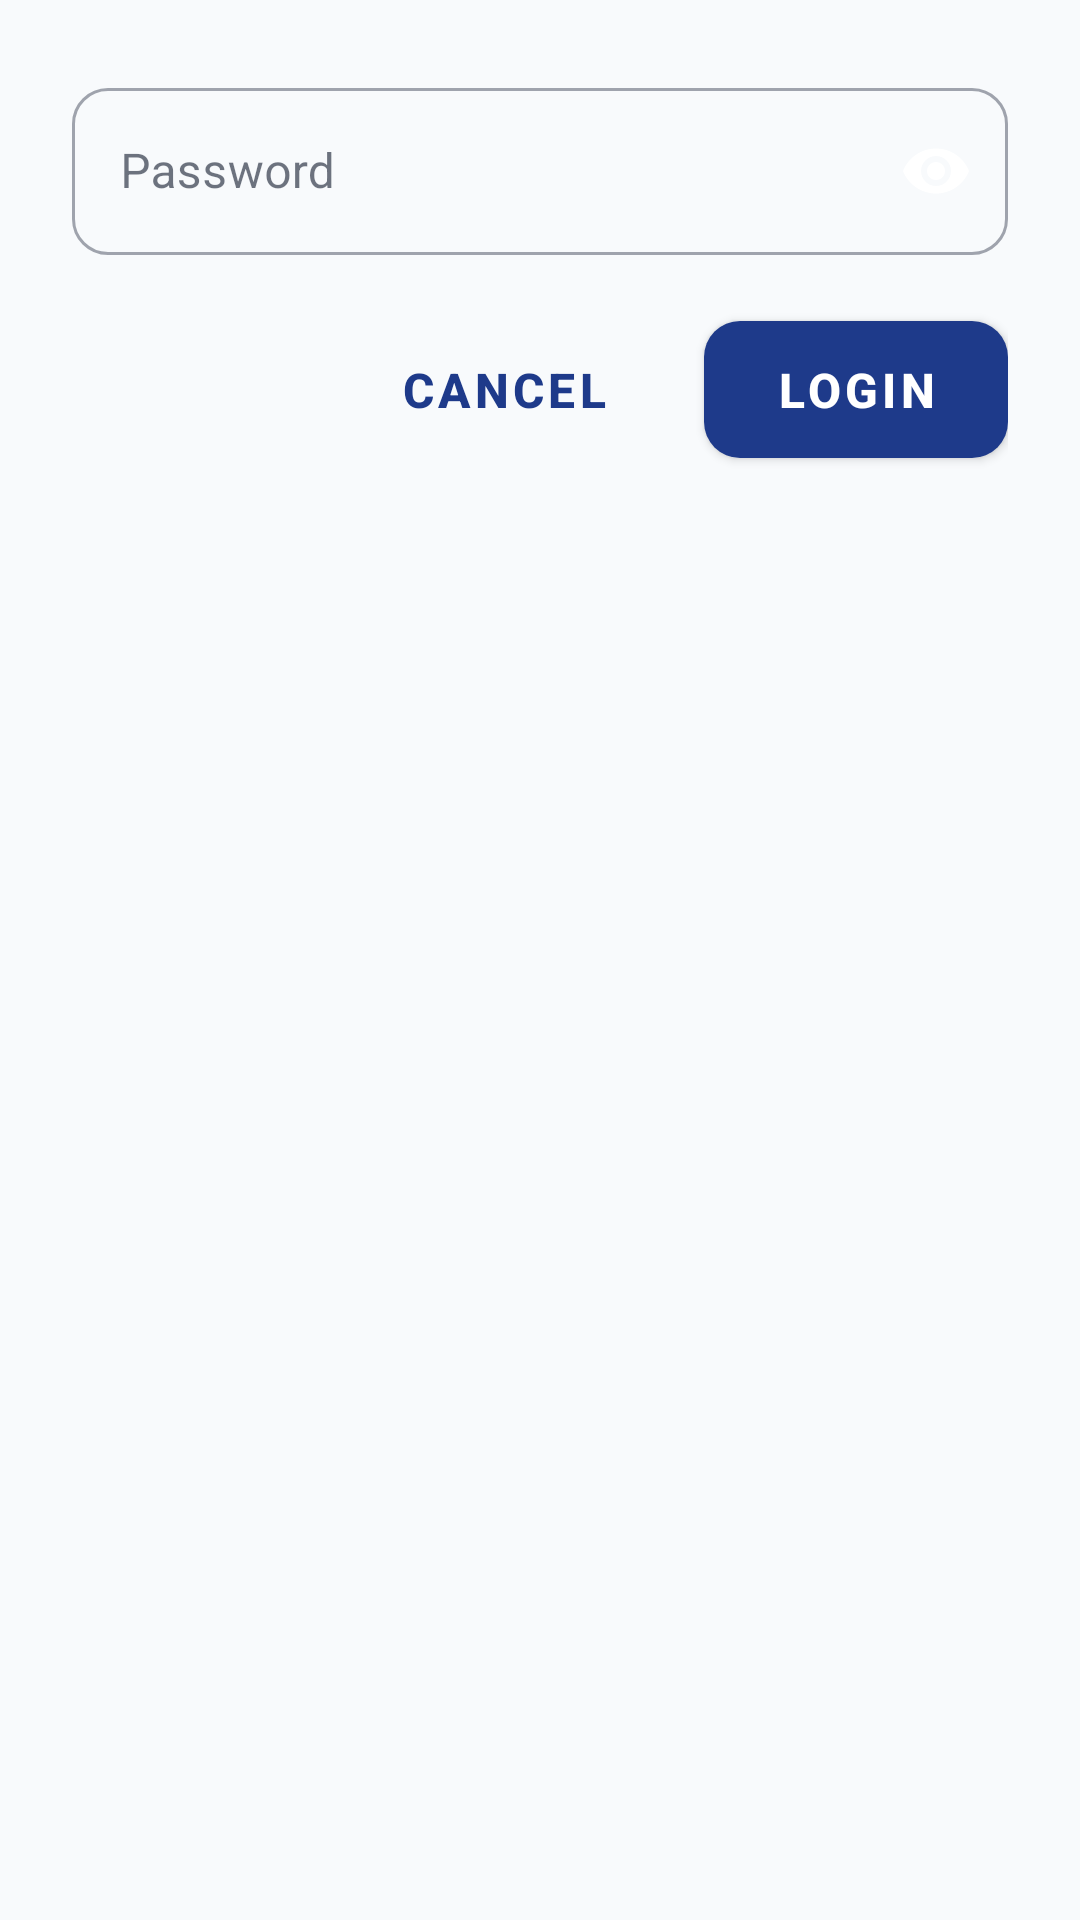

Write the Android layout XML for this screen, with the resource values it uses.
<!-- AndroidManifest.xml: application theme Theme.IIPSLauncher -->
<!-- res/layout/dialog_admin_password.xml -->
<?xml version="1.0" encoding="utf-8"?>
<LinearLayout xmlns:android="http://schemas.android.com/apk/res/android"
    xmlns:app="http://schemas.android.com/apk/res-auto"
    android:layout_width="match_parent"
    android:layout_height="wrap_content"
    android:orientation="vertical"
    android:padding="24dp">

    <com.google.android.material.textfield.TextInputLayout
        android:id="@+id/password_input_layout"
        android:layout_width="match_parent"
        android:layout_height="wrap_content"
        android:hint="@string/password_hint"
        app:endIconMode="password_toggle"
        app:passwordToggleEnabled="true"
        style="@style/Widget.MaterialComponents.TextInputLayout.OutlinedBox">

        <com.google.android.material.textfield.TextInputEditText
            android:id="@+id/password_input"
            android:layout_width="match_parent"
            android:layout_height="wrap_content"
            android:inputType="textPassword"
            android:imeOptions="actionDone" />

    </com.google.android.material.textfield.TextInputLayout>

    <LinearLayout
        android:layout_width="match_parent"
        android:layout_height="wrap_content"
        android:orientation="horizontal"
        android:gravity="end"
        android:layout_marginTop="16dp">

        <com.google.android.material.button.MaterialButton
            android:id="@+id/cancel_button"
            android:layout_width="wrap_content"
            android:layout_height="wrap_content"
            android:text="@string/cancel"
            style="@style/Widget.MaterialComponents.Button.TextButton"
            android:layout_marginEnd="8dp" />

        <com.google.android.material.button.MaterialButton
            android:id="@+id/login_button"
            android:layout_width="wrap_content"
            android:layout_height="wrap_content"
            android:text="@string/login" />

    </LinearLayout>

</LinearLayout>
<!-- resources referenced by this layout -->
<resources>
  <string name="cancel">Cancel</string>
  <string name="login">Login</string>
  <string name="password_hint">Password</string>
  <color name="primary">#1E3A8A</color>
  <color name="primary_dark">#1E40AF</color>
  <color name="white">#FFFFFFFF</color>
  <color name="accent">#F59E0B</color>
  <color name="accent_dark">#D97706</color>
  <color name="background">#F8FAFC</color>
  <color name="surface">#FFFFFF</color>
  <color name="surface_variant">#F1F5F9</color>
  <color name="text_primary">#0F172A</color>
  <color name="text_secondary">#64748B</color>
  <style name="Widget.IIPSLauncher.Button" parent="Widget.MaterialComponents.Button">
          <item name="backgroundTint">@color/primary</item>
          <item name="android:textColor">@color/white</item>
          <item name="cornerRadius">12dp</item>
          <item name="android:paddingStart">24dp</item>
          <item name="android:paddingEnd">24dp</item>
          <item name="android:paddingTop">12dp</item>
          <item name="android:paddingBottom">12dp</item>
          <item name="android:textSize">16sp</item>
          <item name="android:textStyle">bold</item>
      </style>
  <style name="Widget.IIPSLauncher.Button.Outlined" parent="Widget.MaterialComponents.Button.OutlinedButton">
          <item name="strokeColor">@color/primary</item>
          <item name="android:textColor">@color/primary</item>
          <item name="cornerRadius">12dp</item>
          <item name="android:paddingStart">24dp</item>
          <item name="android:paddingEnd">24dp</item>
          <item name="android:paddingTop">12dp</item>
          <item name="android:paddingBottom">12dp</item>
          <item name="android:textSize">16sp</item>
      </style>
  <style name="Widget.IIPSLauncher.CardView" parent="Widget.MaterialComponents.CardView">
          <item name="cardBackgroundColor">@color/card_background</item>
          <item name="cardCornerRadius">16dp</item>
          <item name="cardElevation">2dp</item>
          <item name="strokeWidth">0dp</item>
      </style>
  <style name="Widget.IIPSLauncher.TextInputLayout" parent="Widget.MaterialComponents.TextInputLayout.OutlinedBox">
          <item name="boxCornerRadiusTopStart">12dp</item>
          <item name="boxCornerRadiusTopEnd">12dp</item>
          <item name="boxCornerRadiusBottomStart">12dp</item>
          <item name="boxCornerRadiusBottomEnd">12dp</item>
          <item name="boxStrokeColor">@color/primary</item>
          <item name="hintTextColor">@color/text_secondary</item>
      </style>
  <color name="card_background">#FFFFFF</color>
</resources>
